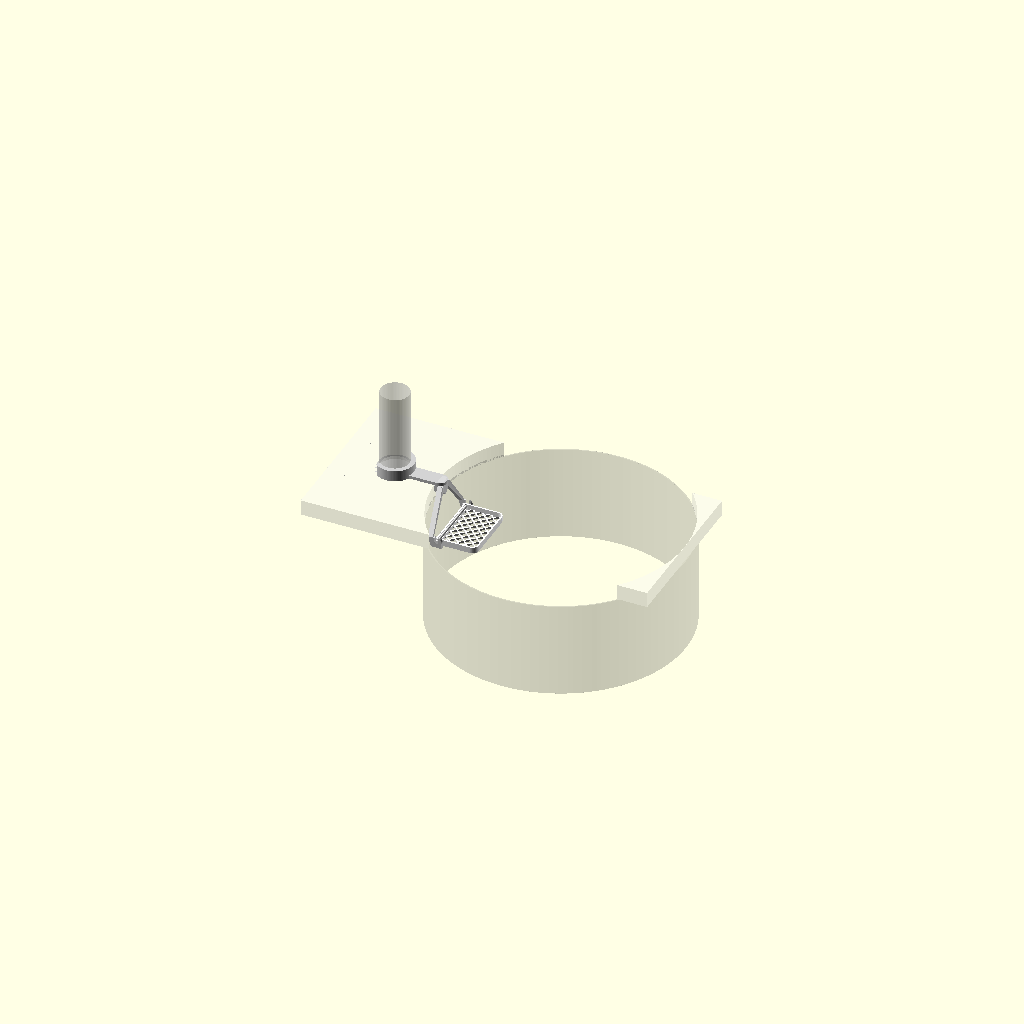
Cell 1: rendered with the file's own defaults.
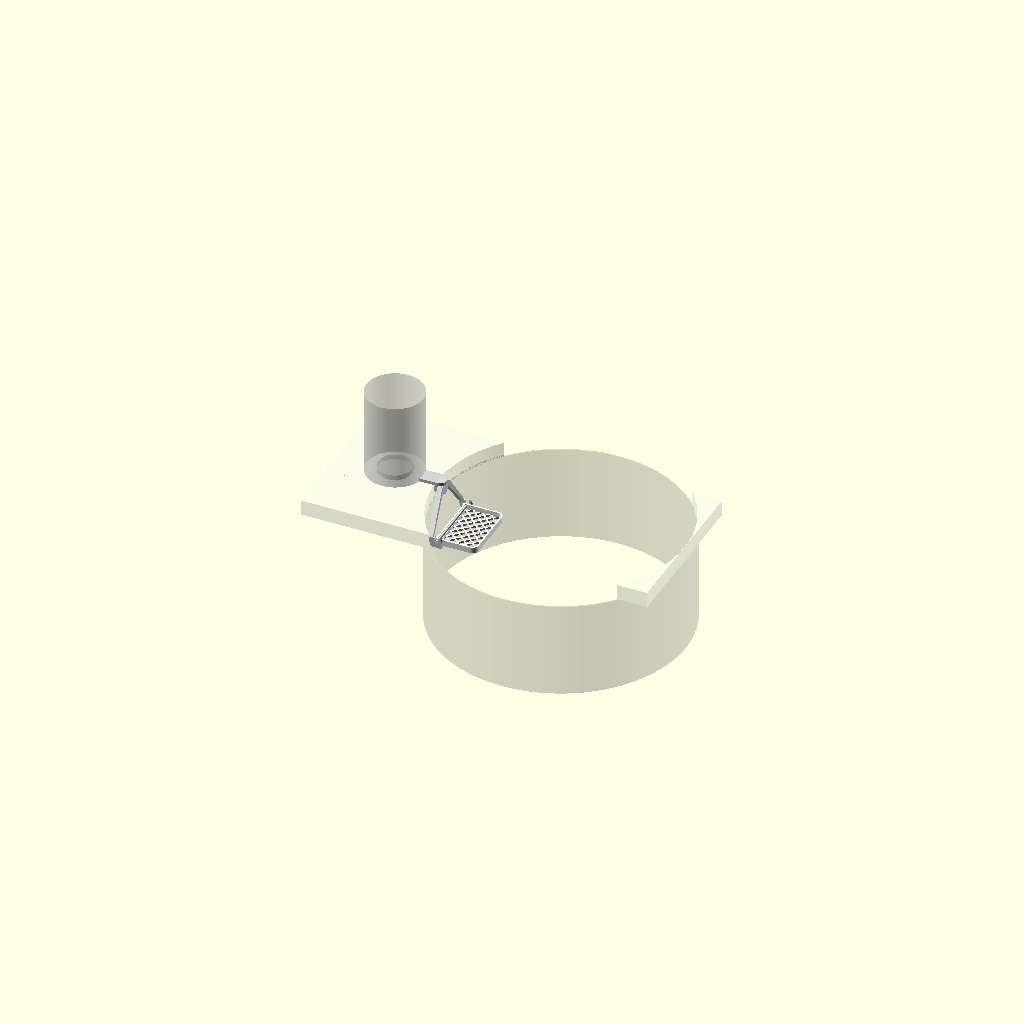
Cell 2 — col_d set to 92, the other parameters unchanged.
One fixed orthographic camera (rotation 55°, 0°, 25°; colour scheme Cornfield) for every cell.
The OpenSCAD source (3d-models/estropajero-v3/estropajero_v3.scad):
// =====================================================================
//  Soporte de estropajo para grifo — V3
//  Tres piezas, todas se imprimen SIN soportes:
//    A = pinza (abraza embellecedor + columna) + brazo plano a ras de encimera
//    B = bastidor en "A" calado: espiga arriba, dos pivotes abajo
//    C = bandeja de rejilla con bisagra de bayoneta: entra desde arriba sin
//        forzar nada (apto PLA), se levanta y se queda pasada de la vertical
//
//  Ejes (posición de uso):  z = 0 superficie de la encimera
//                           x = 0 canto de la encimera (x<0 encimera, x>0 fregadero)
//                           eje de la columna del grifo en x = -edge_dist
//  Fregadero redondo: centro en x = sink_d/2
// =====================================================================

/* [Qué generar] */
part = "assembly"; // ["A", "B", "C", "assembly", "folded", "B_use", "C_use"]
print_aids = true; // orejetas de adherencia en el bastidor
fold = 0;          // ángulo de la bandeja en las vistas de montaje (0 = abajo)

/* [Grifo y fregadero — MEDIR] */
col_d     = 46;   // Ø columna del grifo, justo encima del embellecedor
flange_d  = 54;   // Ø embellecedor cromado de la base
flange_h  = 8;    // altura del embellecedor
edge_dist = 68;   // eje de la columna -> canto de la encimera (= col_d/2 + hueco)
sink_d    = 400;  // Ø del hueco del fregadero en la encimera

/* [Pinza] */
collar_h      = 18;   // altura total (no debe tocar el cuerpo horizontal del grifo)
collar_wall   = 3;
flange_clr    = 0.4;
col_clr       = 0.1;
opening_angle = 110;  // apertura de la C, mirando hacia la pared

/* [Brazo] */
arm_w = 24;
arm_t = 5;

/* [Bastidor] */
drop      = 72;   // de la encimera a la cara superior de la rejilla
gap_top   = 6;    // separación bastidor–canto arriba
pad_h     = 10;   // tope que apoya en el canto (≤ grosor visible de encimera)
pad_clr   = 0.5;
hub_w     = 24;
hub_d     = 8;    // fondo (x) del cuerpo superior y de los brazos
strut_w   = 4;    // grosor de cada brazo de la "A" (flexa para encajar la bandeja)
x_axis    = 24;   // distancia del canto al eje de la bisagra
eye_r     = 8.5;
eye_t     = 4.5;  // grosor del ojo del pivote (y)

/* [Bandeja] */
tray_W    = 100;  // ancho exterior, a lo largo del canto
tray_D    = 62;   // fondo desde el eje hacia el centro del fregadero
floor_t   = 3;
rim_t     = 2.4;
rim_h     = 10;   // altura del marco desde la base (7 mm por encima de la rejilla)
bar_w     = 2.2;
bar_pitch = 10;
axis_h    = 6;    // altura del eje sobre la base de la bandeja
pin_r     = 2.5;
side_clr  = 0.5;  // holgura bandeja–ojos
pin_clr   = 0.3;
pin_len   = 3;    // cuánto entra el pivote en el ojo
lug_len   = 2;    // pestaña de la bayoneta: cuánto entra en el ojo
lug_h     = 4;
lug_r0    = 2;
lug_r1    = 6.2;
lug_clr   = 0.3;
fold_max  = 95;   // tope al levantar (pasada la vertical se queda sola)

/* [Unión A–B] */
tenon_w   = 14;
leg_t     = 5;    // fondo de la espiga
joint_clr = 0.25;
cs        = 1.5;

$fn = 64;
eps = 0.01;

// ---------------------------------------------------------------------
x_col    = -edge_dist;
r_flange = flange_d / 2 + flange_clr;
r_col    = col_d / 2 + col_clr;
r_out    = r_flange + collar_wall;
x_nose   = gap_top + leg_t + joint_clr + cs + 3.5;
zb       = -drop - floor_t;              // base de la bandeja
z_ax     = zb + axis_h;                  // eje de la bisagra
y_eye0   = tray_W / 2 + side_clr;        // cara interior de los ojos
base_z   = z_ax - eye_r;                // base del bastidor (cama)
z_eye_top = zb + rim_h + 3;             // los brazos llegan por encima del marco
// dentro del ancho de la bandeja los brazos van por detrás de ella cuando está levantada
x_strut  = x_axis - (rim_h - axis_h) - 1.5 - hub_d;

module rrect(x0, x1, y0, y1, r) {
    hull() for (x = [x0 + r, x1 - r], y = [y0 + r, y1 - r])
        translate([x, y]) circle(r = r);
}
module rrect4(x0, x1, y0, y1, rb, rf) {   // radio distinto atrás / delante
    hull() {
        for (y = [y0 + rb, y1 - rb]) translate([x0 + rb, y]) circle(r = rb);
        for (y = [y0 + rf, y1 - rf]) translate([x1 - rf, y]) circle(r = rf);
    }
}
// =========================== PIEZA A =================================
module part_A() {
    difference() {
        union() {
            translate([x_col, 0, 0]) cylinder(r = r_out, h = collar_h, $fn = 96);
            linear_extrude(arm_t) hull() {
                translate([x_col, -arm_w / 2]) square([eps, arm_w]);
                translate([x_nose - arm_w / 2, 0]) circle(d = arm_w);
            }
        }
        translate([x_col, 0, 0]) {
            translate([0, 0, -1]) cylinder(r = r_flange, h = flange_h + 1, $fn = 96);
            translate([0, 0, flange_h - eps])
                cylinder(r1 = r_flange, r2 = r_col, h = r_flange - r_col, $fn = 96);
            cylinder(r = r_col, h = 3 * collar_h, center = true, $fn = 96);
            translate([0, 0, -1]) linear_extrude(collar_h + 2)
                polygon([[0, 0],
                         [-2 * r_out,  2 * r_out * tan(opening_angle / 2)],
                         [-2 * r_out, -2 * r_out * tan(opening_angle / 2)]]);
        }
        sx0 = gap_top - joint_clr; sx1 = gap_top + leg_t + joint_clr;
        sy  = tenon_w / 2 + joint_clr;
        translate([sx0, -sy, -1]) cube([sx1 - sx0, 2 * sy, arm_t + 2]);
        hull() {
            translate([sx0, -sy, arm_t - cs]) cube([sx1 - sx0, 2 * sy, eps]);
            translate([sx0 - cs, -sy - cs, arm_t]) cube([sx1 - sx0 + 2 * cs, 2 * sy + 2 * cs, 1]);
        }
    }
    z_up = flange_h + r_flange - r_col;
    for (s = [-1, 1], seg = [[r_flange, 0, z_up], [r_col, z_up, collar_h - z_up]]) {
        a = 180 + s * opening_angle / 2;
        rm = (seg[0] + r_out) / 2;
        translate([x_col + rm * cos(a), rm * sin(a), seg[1]])
            cylinder(d = r_out - seg[0], h = seg[2], $fn = 32);
    }
}

// =========================== PIEZA B =================================
// pestaña de la bayoneta, detrás del eje (o = holgura añadida)
module lug(s, o = 0) {
    yin = tray_W / 2 - 2; yout = y_eye0 + lug_len;
    y0 = s > 0 ? yin - o : -yout - o;
    hull() {
        translate([x_axis - lug_r1 - o, y0, z_ax - lug_h / 2 - o])
            cube([lug_r1 - lug_r0 + 2 * o, yout - yin + 2 * o, lug_h + 2 * o]);
        // chaflán inferior a 45°: la pestaña se imprime sin voladizo
        translate([x_axis - 3.2 - o, y0, z_ax - 5.4 - o])
            cube([3.2 - lug_r0 + 2 * o, yout - yin + 2 * o, eps]);
    }
}
module rot_fold(a) {
    translate([x_axis, 0, z_ax]) rotate([0, -a, 0]) translate([-x_axis, 0, -z_ax]) children();
}

module eye_block(s) {
    y0 = s > 0 ? y_eye0 : -y_eye0 - eye_t;
    difference() {
        hull() {
            translate([x_axis, y0 + eye_t / 2, z_ax]) rotate([90, 0, 0])
                cylinder(r = eye_r, h = eye_t, center = true);
            translate([x_axis - eye_r, y0, base_z]) cube([2 * eye_r, eye_t, eps]);
            translate([x_strut, y0, z_eye_top - eps]) cube([hub_d, eye_t, eps]);
        }
        // ranura abierta por arriba: el pivote entra desde arriba
        translate([x_axis, y0 + eye_t / 2, z_ax]) rotate([90, 0, 0])
            linear_extrude(eye_t + 2, center = true)
                hull() { circle(r = pin_r + pin_clr); translate([0, 30]) circle(r = pin_r + pin_clr); }
        // recorrido de la pestaña: sus extremos son el tope de abajo (bandeja
        // horizontal) y el de arriba (fold_max). Solo sale con la bandeja vertical.
        for (a = [3 : 2.5 : fold_max - 2.5])
            hull() { rot_fold(a) lug(s, lug_clr); rot_fold(a + 2.5) lug(s, lug_clr); }
        // canal de entrada de la pestaña (con la bandeja vertical)
        hull() { rot_fold(90) lug(s, lug_clr); translate([0, 0, 30]) rot_fold(90) lug(s, lug_clr); }
    }
}

module part_B() {
    // espiga + cabeza avellanada (queda enrasada con el brazo)
    z_h0 = arm_t - cs - joint_clr;
    z_h1 = arm_t - 0.1;
    grow = z_h1 - z_h0;
    translate([gap_top, -tenon_w / 2, -1]) cube([leg_t, tenon_w, z_h0 + 1]);
    hull() {
        translate([gap_top, -tenon_w / 2, z_h0]) cube([leg_t, tenon_w, eps]);
        translate([gap_top - grow, -tenon_w / 2 - grow, z_h1 - eps])
            cube([leg_t + 2 * grow, tenon_w + 2 * grow, eps]);
    }
    // cuerpo superior, con la base en V a 45°
    hull() {
        translate([gap_top, -hub_w / 2, -8]) cube([hub_d, hub_w, 7.4]);
        translate([gap_top, -1, -8 - (hub_w / 2 - 1)]) cube([hub_d, 2, eps]);
    }
    // tope contra el canto, con chaflán inferior a 45°
    pad_x1 = gap_top + 3;
    translate([0, hub_w / 2, 0]) rotate([90, 0, 0]) linear_extrude(hub_w)
        polygon([[pad_clr, -0.6], [pad_x1, -0.6],
                 [pad_x1, -pad_h - (pad_x1 - pad_clr)], [pad_clr, -pad_h]]);
    // brazos de la "A"
    for (s = [-1, 1]) {
        hull() {
            translate([gap_top, s > 0 ? hub_w / 2 - strut_w : -hub_w / 2, -9])
                cube([hub_d, strut_w, 8]);
            translate([x_strut, s > 0 ? y_eye0 : -y_eye0 - eye_t, z_eye_top - eps])
                cube([hub_d, eye_t, eps]);
        }
        eye_block(s);
    }
}

// =========================== PIEZA C =================================
module part_C() {
    x0 = x_axis - 3;
    x1 = x_axis + tray_D;
    difference() {
        union() {
            // marco
            translate([0, 0, zb]) linear_extrude(rim_h) difference() {
                rrect4(x0, x1, -tray_W / 2, tray_W / 2, 2, 10);
                rrect4(x0 + rim_t, x1 - rim_t, -tray_W / 2 + rim_t, tray_W / 2 - rim_t, 1, 10 - rim_t);
            }
            // travesaño trasero macizo bajo el eje (aloja los pivotes)
            translate([x0, -tray_W / 2, zb]) cube([6, tray_W, axis_h]);
            // rejilla en diagonal
            translate([0, 0, zb]) linear_extrude(floor_t) intersection() {
                rrect4(x0 + 1, x1 - 1, -tray_W / 2 + 1, tray_W / 2 - 1, 1, 9);
                union() for (a = [45, -45]) rotate(a)
                    for (i = [-15 : 15]) translate([i * bar_pitch - bar_w / 2, -150]) square([bar_w, 300]);
            }
            // eje: varilla trasera que sale por los dos lados como pivote
            translate([x_axis, 0, z_ax]) rotate([90, 0, 0])
                cylinder(r = pin_r, h = 2 * (y_eye0 + pin_len), center = true, $fn = 40);
            // pestañas de la bayoneta
            for (s = [-1, 1]) lug(s);
        }
        // chaflán a 45° en la esquina trasera inferior: queda dentro del radio del eje,
        // así al levantar la bandeja no baja de su base
        translate([x_axis, 0, z_ax]) rotate([90, 0, 0]) linear_extrude(2 * tray_W, center = true)
            polygon([[-4, -axis_h - 1], [0, -axis_h - 1], [0, -axis_h], [-3, -axis_h + 3], [-4, -axis_h + 3]]);
    }
}

// =========================== SALIDA ==================================
module env_ghost() {
    color("WhiteSmoke", 0.35) difference() {
        translate([-160, -130, -25]) cube([160 + sink_d, 260, 25]);
        translate([sink_d / 2, 0, -30]) cylinder(d = sink_d, h = 40, $fn = 180);
    }
    color("DimGray", 0.25) difference() {
        translate([sink_d / 2, 0, -180]) cylinder(d = sink_d + 4, h = 155, $fn = 180);
        translate([sink_d / 2, 0, -181]) cylinder(d = sink_d, h = 160, $fn = 180);
    }
    color("Silver", 0.4) translate([x_col, 0, 0]) {
        cylinder(d = flange_d, h = flange_h);
        cylinder(d = col_d, h = 140);
    }
}
module C_at(angle) {   // angle > 0: levantada
    translate([x_axis, 0, z_ax]) rotate([0, -angle, 0]) translate([-x_axis, 0, -z_ax]) part_C();
}

if (part == "A") part_A();
else if (part == "B") translate([0, 0, -base_z]) {
    part_B();
    // orejetas de adherencia (0,4 mm): el bastidor es alto y apoya en dos pies
    // pequeños; en una impresora de cama móvil ayudan a que no se despegue.
    // Se arrancan con la mano después de imprimir.
    if (print_aids) for (s = [-1, 1])
        translate([x_axis, s * (y_eye0 + eye_t / 2), base_z]) cylinder(d = 22, h = 0.4);
}
else if (part == "C") translate([0, 0, -zb]) part_C();
else if (part == "B_use") part_B();
else if (part == "C_use") part_C();
else {
    env_ghost();
    color("LightGray") part_A();
    color("Gainsboro") part_B();
    color("White") C_at(part == "folded" ? fold_max : fold);
}
Customizer parameters (derived from the source; name, type, default, range or options):
part: string, default "assembly", options "A", "B", "C", "assembly", "folded", "B_use", "C_use"
print_aids: bool, default true
fold: number, default 0
col_d: number, default 46
flange_d: number, default 54
flange_h: number, default 8
edge_dist: number, default 68
sink_d: number, default 400
collar_h: number, default 18
collar_wall: number, default 3
flange_clr: number, default 0.4
col_clr: number, default 0.1
opening_angle: number, default 110
arm_w: number, default 24
arm_t: number, default 5
drop: number, default 72
gap_top: number, default 6
pad_h: number, default 10
pad_clr: number, default 0.5
hub_w: number, default 24
hub_d: number, default 8
strut_w: number, default 4
x_axis: number, default 24
eye_r: number, default 8.5
eye_t: number, default 4.5
tray_W: number, default 100
tray_D: number, default 62
floor_t: number, default 3
rim_t: number, default 2.4
rim_h: number, default 10
bar_w: number, default 2.2
bar_pitch: number, default 10
axis_h: number, default 6
pin_r: number, default 2.5
side_clr: number, default 0.5
pin_clr: number, default 0.3
pin_len: number, default 3
lug_len: number, default 2
lug_h: number, default 4
lug_r0: number, default 2
lug_r1: number, default 6.2
lug_clr: number, default 0.3
fold_max: number, default 95
tenon_w: number, default 14
leg_t: number, default 5
joint_clr: number, default 0.25
cs: number, default 1.5
eps: number, default 0.01
